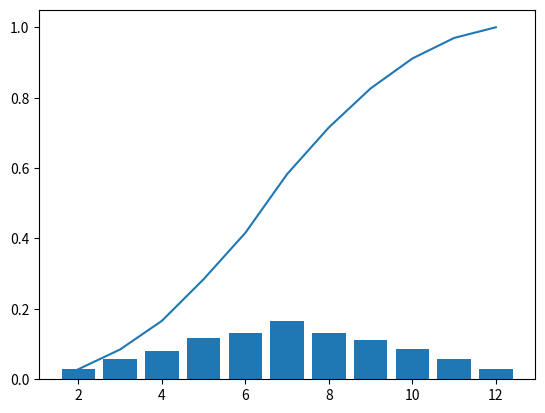

Recreate this plot in Python.
# -*- coding: utf-8 -*-
"""
Created on Wed Apr  6 13:31:55 2022

[redacted]
"""

import numpy as np
import random as rnd
import matplotlib.pyplot as plt
import array


def Experience():
    x=rnd.randrange(1,7)
    y=rnd.randrange(1,7)
    z=x+y
    return z

def Experience2(n):
    Val=[2,3,4,5,6,7,8,9,10,11,12]
    Eff=[0,0,0,0,0,0,0,0,0,0,0]
    F=[0]*11
    Eff_C=[0]*11
    F_C=[0]*11
    m=0
    s=0
    for i in range(n):
        z=Experience()
        Eff[z-2]+=1
    for k in range(11):
        F[k]=Eff[k]/n
        Eff_C[k]=Eff[k]+Eff_C[k-1]
        F_C[k]=F[k]+F_C[k-1]
        m+=Val[k]*F[k]
        s+=(Val[k]**2)*F[k]
        v=s-m**2
        e=np.sqrt(v)
    for i in F_C:
        if i>=0.5:
            pass
        else:
            break
    H=F_C.index(i)
    Mediane=Val[H]    
    t=Eff.index(max(Eff))
    Mode=Val[t]
    return Val,Eff,Eff_C,F,F_C,m,v,e,t,Mode,Mediane 

Val,Eff,Eff_C,F,F_C,m,v,e,t,Mode,Mediane=Experience2(10000)
print(Val)
print("effectifs = ",Eff)
print("effectifs cumules = ",Eff_C)
print("Fréquence = ",F)
print("Fréquence cumulée = ",F_C)
print("Moyenne = ",m)
print("Variance = ",v)
print("Ecart-type = ",e)
print(t)
print("Mode = ",Mode)
print("Mediane = ",Mediane)




x=np.array([1,7,1])
plt.bar(Val,F)
plt.show()
plt.plot(Val,F_C)
plt.show()
